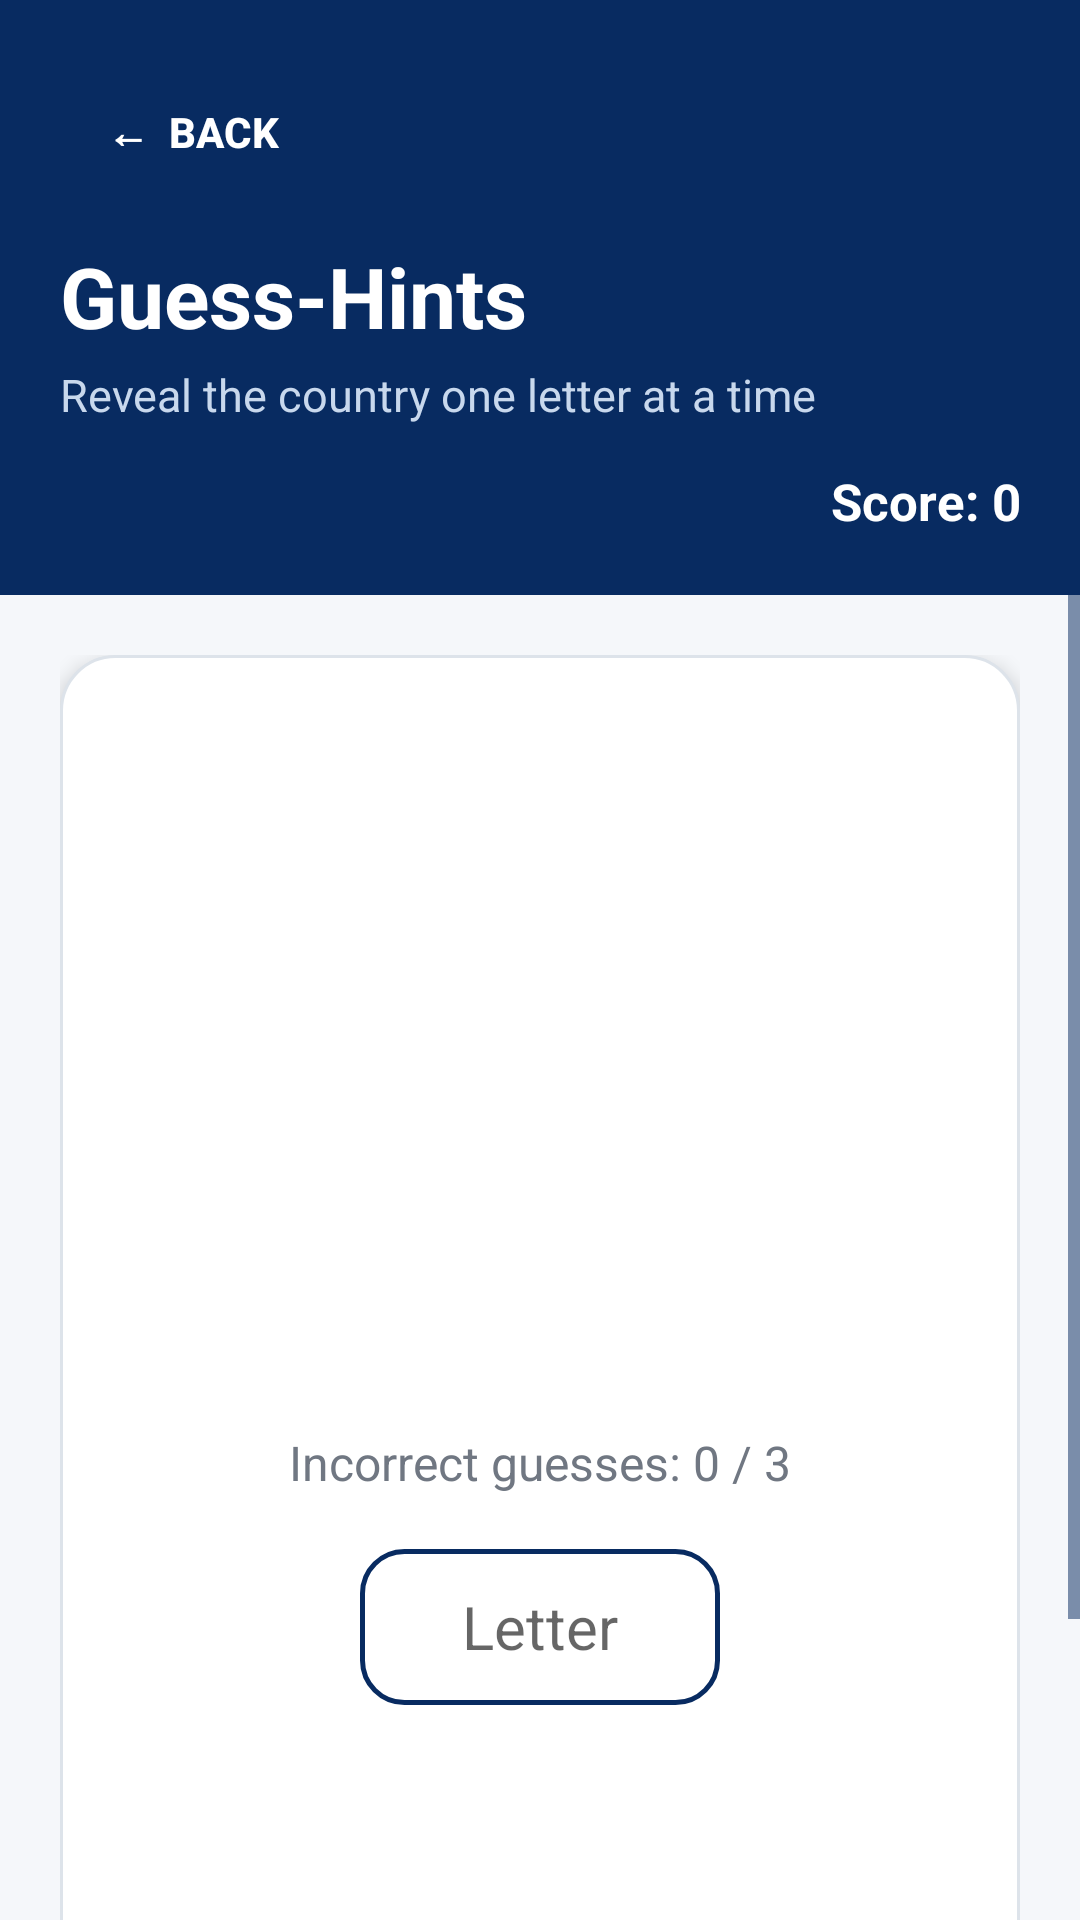

Produce the Android XML layout that renders to this screen, including the resource entries it uses.
<!-- AndroidManifest.xml: application theme Theme.CountryFlagGame -->
<!-- res/layout/activity_guess_hints.xml -->
<?xml version="1.0" encoding="utf-8"?>
<ScrollView
    xmlns:android="http://schemas.android.com/apk/res/android"
    android:layout_width="match_parent"
    android:layout_height="match_parent"
    android:background="@color/background_light">

    <LinearLayout
        android:layout_width="match_parent"
        android:layout_height="wrap_content"
        android:orientation="vertical">

        

        <LinearLayout
            android:layout_width="match_parent"
            android:layout_height="wrap_content"
            android:orientation="vertical"
            android:padding="20dp"
            android:background="@color/navy">

            
            <Button
                android:id="@+id/backButton"
                android:layout_width="wrap_content"
                android:layout_height="48dp"
                android:text="←  Back"
                android:textColor="@color/white"
                android:textSize="14sp"
                android:textStyle="bold"
                android:background="@android:color/transparent"
                android:backgroundTint="@android:color/transparent"
                android:paddingStart="8dp"
                android:paddingEnd="8dp" />

            <TextView
                android:layout_width="wrap_content"
                android:layout_height="wrap_content"
                android:text="Guess-Hints"
                android:textColor="@color/white"
                android:textSize="28sp"
                android:textStyle="bold"
                android:layout_marginTop="12dp" />

            <TextView
                android:layout_width="wrap_content"
                android:layout_height="wrap_content"
                android:text="Reveal the country one letter at a time"
                android:textColor="@color/text_light_blue"
                android:textSize="15sp"
                android:layout_marginTop="4dp" />

            
            <TextView
                android:id="@+id/scoreText"
                android:layout_width="match_parent"
                android:layout_height="wrap_content"
                android:text="Score: 0"
                android:textColor="@color/white"
                android:textSize="17sp"
                android:textStyle="bold"
                android:gravity="end"
                android:layout_marginTop="14dp" />

        </LinearLayout>

        

        <LinearLayout
            android:layout_width="match_parent"
            android:layout_height="wrap_content"
            android:orientation="vertical"
            android:padding="20dp">

            <LinearLayout
                android:layout_width="match_parent"
                android:layout_height="wrap_content"
                android:orientation="vertical"
                android:gravity="center_horizontal"
                android:background="@drawable/card_background"
                android:elevation="4dp"
                android:padding="20dp">

                
                <ImageView
                    android:id="@+id/flagImage"
                    android:layout_width="260dp"
                    android:layout_height="170dp"
                    android:scaleType="fitCenter"
                    android:contentDescription="Country Flag" />

                
                <TextView
                    android:id="@+id/hiddenWordText"
                    android:layout_width="wrap_content"
                    android:layout_height="wrap_content"
                    android:textSize="30sp"
                    android:textStyle="bold"
                    android:textColor="@color/navy"
                    android:letterSpacing="0.08"
                    android:layout_marginTop="18dp" />

                
                <TextView
                    android:id="@+id/attemptText"
                    android:layout_width="wrap_content"
                    android:layout_height="wrap_content"
                    android:text="Incorrect guesses: 0 / 3"
                    android:textSize="16sp"
                    android:textColor="@color/text_grey"
                    android:layout_marginTop="10dp" />

                
                <EditText
                    android:id="@+id/letterInput"
                    android:layout_width="120dp"
                    android:layout_height="52dp"
                    android:hint="Letter"
                    android:gravity="center"
                    android:maxLength="1"
                    android:inputType="text"
                    android:textSize="20sp"
                    android:background="@drawable/secondary_button"
                    android:layout_marginTop="18dp" />

                
                <TextView
                    android:id="@+id/resultText"
                    android:layout_width="wrap_content"
                    android:layout_height="wrap_content"
                    android:textSize="24sp"
                    android:textStyle="bold"
                    android:layout_marginTop="16dp" />

                
                <TextView
                    android:id="@+id/correctAnswerText"
                    android:layout_width="wrap_content"
                    android:layout_height="wrap_content"
                    android:textSize="18sp"
                    android:layout_marginTop="6dp" />

                
                <Button
                    android:id="@+id/submitButton"
                    android:layout_width="match_parent"
                    android:layout_height="52dp"
                    android:text="SUBMIT"
                    android:textColor="@color/white"
                    android:textStyle="bold"
                    android:background="@drawable/primary_button"
                    android:backgroundTint="@color/navy"
                    android:layout_marginTop="20dp" />

            </LinearLayout>

        </LinearLayout>

    </LinearLayout>

</ScrollView>
<!-- resources referenced by this layout -->
<resources>
  <color name="background_light">#F5F7FA</color>
  <color name="navy">#082B61</color>
  <color name="text_grey">#707782</color>
  <color name="text_light_blue">#C8D8ED</color>
  <color name="white">#FFFFFF</color>
  <!-- drawable card_background (drawable) -->
  <?xml version="1.0" encoding="utf-8"?>
  <shape xmlns:android="http://schemas.android.com/apk/res/android"
      android:shape="rectangle">
  
      <solid android:color="@color/card_white" />
  
      <corners android:radius="18dp" />
  
      <stroke
          android:width="1dp"
          android:color="@color/divider" />
  
  </shape>
  <!-- drawable primary_button (drawable) -->
  <?xml version="1.0" encoding="utf-8"?>
  <shape xmlns:android="http://schemas.android.com/apk/res/android"
      android:shape="rectangle">
  
      <solid android:color="@color/navy" />
  
      <corners android:radius="14dp" />
  
      <padding
          android:left="18dp"
          android:top="10dp"
          android:right="18dp"
          android:bottom="10dp" />
  
  </shape>
  <!-- drawable secondary_button (drawable) -->
  <?xml version="1.0" encoding="utf-8"?>
  <shape xmlns:android="http://schemas.android.com/apk/res/android"
      android:shape="rectangle">
  
      <solid android:color="@color/card_white" />
  
      <stroke
          android:width="1.5dp"
          android:color="@color/navy" />
  
      <corners android:radius="14dp" />
  
      <padding
          android:left="16dp"
          android:top="10dp"
          android:right="16dp"
          android:bottom="10dp" />
  
  </shape>
  <style name="Theme.CountryFlagGame" parent="Theme.MaterialComponents.DayNight.NoActionBar">
  
          
          <item name="colorPrimary">@color/navy</item>
          <item name="colorPrimaryVariant">@color/navy_dark</item>
          <item name="colorOnPrimary">@color/white</item>
  
          <item name="colorSecondary">@color/blue_accent</item>
          <item name="colorSecondaryVariant">@color/blue_accent</item>
          <item name="colorOnSecondary">@color/white</item>
  
          
          <item name="android:windowBackground">@color/background_light</item>
  
          
          <item name="android:statusBarColor">@color/navy_dark</item>
          <item name="android:windowLightStatusBar">false</item>
  
          
          <item name="android:navigationBarColor">@color/navy_dark</item>
          <item name="android:windowLightNavigationBar">false</item>
  
          
          <item name="android:colorAccent">@color/blue_accent</item>
  
          
          <item name="colorControlNormal">@color/navy</item>
          <item name="colorControlActivated">@color/blue_accent</item>
          <item name="colorControlHighlight">@color/blue_light</item>
  
      </style>
  <color name="card_white">#FFFFFF</color>
  <color name="divider">#DDE3EA</color>
  <color name="navy_dark">#061F47</color>
  <color name="blue_accent">#169BFF</color>
  <color name="blue_light">#EAF5FF</color>
</resources>
